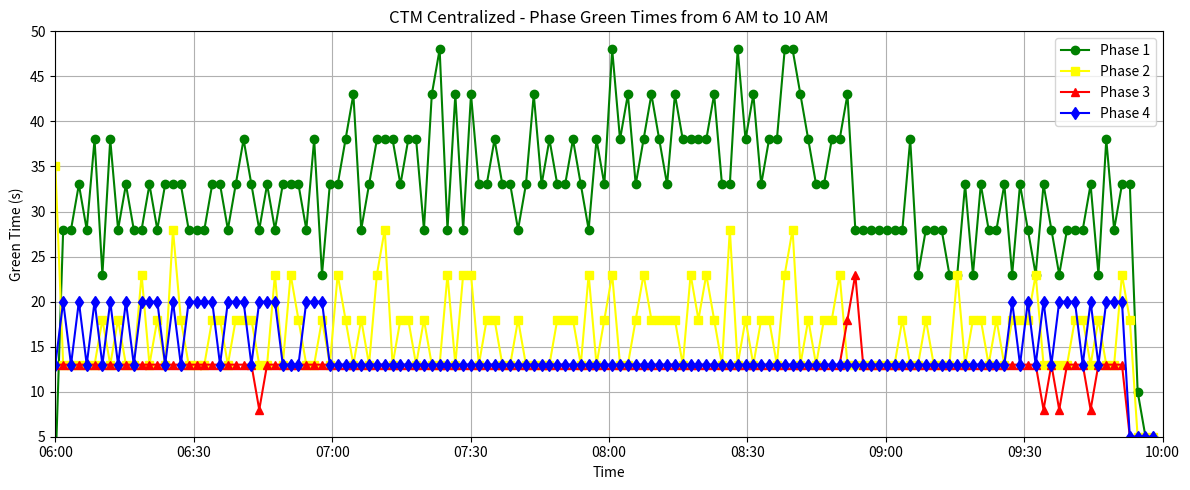

Write Python code to recreate this figure.
import matplotlib.pyplot as plt
import datetime
import matplotlib.dates as mdates

# Define the green times for each phase
phase1_times = [float(x) for x in ['1.00', '28.00', '28.00', '33.00', '28.00', '38.00', '23.00', '38.00', '28.00', '33.00', '28.00', '28.00', '33.00', '28.00', '33.00', '33.00', '33.00', '28.00', '28.00', '28.00', '33.00', '33.00', '28.00', '33.00', '38.00', '33.00', '28.00', '33.00', '28.00', '33.00', '33.00', '33.00', '28.00', '38.00', '23.00', '33.00', '33.00', '38.00', '43.00', '28.00', '33.00', '38.00', '38.00', '38.00', '33.00', '38.00', '38.00', '28.00', '43.00', '48.00', '28.00', '43.00', '28.00', '43.00', '33.00', '33.00', '38.00', '33.00', '33.00', '28.00', '33.00', '43.00', '33.00', '38.00', '33.00', '33.00', '38.00', '33.00', '28.00', '38.00', '33.00', '48.00', '38.00', '43.00', '33.00', '38.00', '43.00', '38.00', '33.00', '43.00', '38.00', '38.00', '38.00', '38.00', '43.00', '33.00', '33.00', '48.00', '38.00', '43.00', '33.00', '38.00', '38.00', '48.00', '48.00', '43.00', '38.00', '33.00', '33.00', '38.00', '38.00', '43.00', '28.00', '28.00', '28.00', '28.00', '28.00', '28.00', '28.00', '38.00', '23.00', '28.00', '28.00', '28.00', '23.00', '23.00', '33.00', '23.00', '33.00', '28.00', '28.00', '33.00', '23.00', '33.00', '28.00', '23.00', '33.00', '28.00', '23.00', '28.00', '28.00', '28.00', '33.00', '23.00', '38.00', '28.00', '33.00', '33.00', '10.00', '5.00', '5.00']]
phase2_times = [float(x) for x in ['35.00', '13.00', '13.00', '13.00', '13.00', '13.00', '18.00', '13.00', '18.00', '13.00', '13.00', '23.00', '13.00', '18.00', '13.00', '28.00', '18.00', '13.00', '13.00', '13.00', '18.00', '18.00', '13.00', '18.00', '18.00', '18.00', '13.00', '13.00', '23.00', '13.00', '23.00', '18.00', '13.00', '13.00', '18.00', '13.00', '23.00', '18.00', '13.00', '18.00', '13.00', '23.00', '28.00', '13.00', '18.00', '18.00', '13.00', '18.00', '13.00', '13.00', '23.00', '13.00', '23.00', '23.00', '13.00', '18.00', '18.00', '13.00', '13.00', '18.00', '13.00', '13.00', '13.00', '13.00', '18.00', '18.00', '18.00', '13.00', '23.00', '13.00', '18.00', '23.00', '13.00', '13.00', '18.00', '23.00', '18.00', '18.00', '18.00', '18.00', '13.00', '23.00', '18.00', '23.00', '18.00', '13.00', '28.00', '13.00', '18.00', '13.00', '18.00', '18.00', '13.00', '23.00', '28.00', '13.00', '18.00', '13.00', '18.00', '18.00', '23.00', '13.00', '13.00', '13.00', '13.00', '13.00', '13.00', '13.00', '18.00', '13.00', '13.00', '18.00', '13.00', '13.00', '13.00', '23.00', '13.00', '18.00', '18.00', '13.00', '18.00', '13.00', '18.00', '18.00', '18.00', '23.00', '13.00', '13.00', '13.00', '13.00', '18.00', '18.00', '13.00', '18.00', '13.00', '13.00', '23.00', '18.00', '5.00', '5.00', '5.00']]
phase3_times = [float(x) for x in ['13.00', '13.00', '13.00', '13.00', '13.00', '13.00', '13.00', '13.00', '13.00', '13.00', '13.00', '13.00', '13.00', '13.00', '13.00', '13.00', '13.00', '13.00', '13.00', '13.00', '13.00', '13.00', '13.00', '13.00', '13.00', '13.00', '8.00', '13.00', '13.00', '13.00', '13.00', '13.00', '13.00', '13.00', '13.00', '13.00', '13.00', '13.00', '13.00', '13.00', '13.00', '13.00', '13.00', '13.00', '13.00', '13.00', '13.00', '13.00', '13.00', '13.00', '13.00', '13.00', '13.00', '13.00', '13.00', '13.00', '13.00', '13.00', '13.00', '13.00', '13.00', '13.00', '13.00', '13.00', '13.00', '13.00', '13.00', '13.00', '13.00', '13.00', '13.00', '13.00', '13.00', '13.00', '13.00', '13.00', '13.00', '13.00', '13.00', '13.00', '13.00', '13.00', '13.00', '13.00', '13.00', '13.00', '13.00', '13.00', '13.00', '13.00', '13.00', '13.00', '13.00', '13.00', '13.00', '13.00', '13.00', '13.00', '13.00', '13.00', '13.00', '18.00', '23.00', '13.00', '13.00', '13.00', '13.00', '13.00', '13.00', '13.00', '13.00', '13.00', '13.00', '13.00', '13.00', '13.00', '13.00', '13.00', '13.00', '13.00', '13.00', '13.00', '13.00', '13.00', '13.00', '13.00', '8.00', '13.00', '8.00', '13.00', '13.00', '13.00', '8.00', '13.00', '13.00', '13.00', '13.00', '5.00', '5.00', '5.00', '5.00']]
phase4_times = [float(x) for x in ['13.00', '20.00', '13.00', '20.00', '13.00', '20.00', '13.00', '20.00', '13.00', '20.00', '13.00', '20.00', '20.00', '20.00', '13.00', '20.00', '13.00', '20.00', '20.00', '20.00', '20.00', '13.00', '20.00', '20.00', '20.00', '13.00', '20.00', '20.00', '20.00', '13.00', '13.00', '13.00', '20.00', '20.00', '20.00', '13.00', '13.00', '13.00', '13.00', '13.00', '13.00', '13.00', '13.00', '13.00', '13.00', '13.00', '13.00', '13.00', '13.00', '13.00', '13.00', '13.00', '13.00', '13.00', '13.00', '13.00', '13.00', '13.00', '13.00', '13.00', '13.00', '13.00', '13.00', '13.00', '13.00', '13.00', '13.00', '13.00', '13.00', '13.00', '13.00', '13.00', '13.00', '13.00', '13.00', '13.00', '13.00', '13.00', '13.00', '13.00', '13.00', '13.00', '13.00', '13.00', '13.00', '13.00', '13.00', '13.00', '13.00', '13.00', '13.00', '13.00', '13.00', '13.00', '13.00', '13.00', '13.00', '13.00', '13.00', '13.00', '13.00', '13.00', '13.00', '13.00', '13.00', '13.00', '13.00', '13.00', '13.00', '13.00', '13.00', '13.00', '13.00', '13.00', '13.00', '13.00', '13.00', '13.00', '13.00', '13.00', '13.00', '13.00', '20.00', '13.00', '20.00', '13.00', '20.00', '13.00', '20.00', '20.00', '20.00', '13.00', '20.00', '13.00', '20.00', '20.00', '20.00', '5.00', '5.00', '5.00', '5.00']]

print(len(phase1_times))
print(len(phase2_times))
print(len(phase3_times))
print(len(phase4_times))

# Generate time intervals from 6:00 AM to 10:00 AM, distributed over 52 points
start_time = datetime.datetime.strptime("06:00", "%H:%M")
time_intervals = [start_time + datetime.timedelta(minutes=1.7 * i) for i in range(len(phase1_times))]

# Plotting
plt.figure(figsize=(12, 5))
plt.plot(time_intervals, phase1_times, marker='o', label='Phase 1', color = 'green')
plt.plot(time_intervals, phase2_times, marker='s', label='Phase 2', color = 'yellow')
plt.plot(time_intervals, phase3_times, marker='^', label='Phase 3', color = 'red')
plt.plot(time_intervals, phase4_times, marker='d', label='Phase 4', color = 'blue')
plt.title("CTM Centralized - Phase Green Times from 6 AM to 10 AM")
plt.xlabel("Time")
plt.ylabel("Green Time (s)")

# Setting x-axis ticks to 15-minute intervals
minutes = mdates.MinuteLocator(interval=30)
time_format = mdates.DateFormatter('%H:%M')
plt.gca().xaxis.set_major_locator(minutes)
plt.gca().xaxis.set_major_formatter(time_format)

# Setting x-axis limits
end_time = start_time + datetime.timedelta(hours=4)
plt.xlim([start_time, end_time])
plt.ylim([5,50])

plt.grid(True)

# Add the legend
plt.legend()

plt.tight_layout()
plt.show()